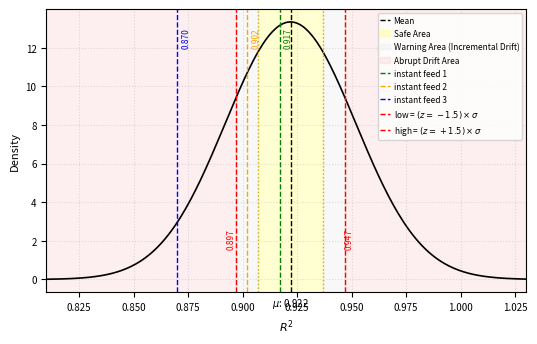

Source code (Python):
import numpy as np
import matplotlib.pyplot as plt
from matplotlib.patches import Patch
from scipy.stats import norm

# ---- Data & stats ----
r_squared_list = [0.92, 0.93, 0.92, 0.91, 0.93, 0.92, 0.93, 0.92, 0.91, 0.93]
mean_r_squared = np.mean(r_squared_list)
std_r_squared = np.std(r_squared_list)

# Normal curve support
x = np.linspace(min(r_squared_list) - 0.1, max(r_squared_list) + 0.1, 300)
y = norm.pdf(x, mean_r_squared, std_r_squared * 4)
x_min, x_max = x.min(), x.max()

# ---- Safe area & thresholds ----
safe_area = 0.015
left_safe  = mean_r_squared - safe_area
right_safe = mean_r_squared + safe_area

# Keep low/high at least 0.01 away from safe boundaries
min_gap = 0.01
low  = left_safe  - min_gap
high = right_safe + min_gap

# ---- Observations ----
green_offset = 0.005  # below mean, inside safe area
green_obs = np.clip(mean_r_squared - green_offset, left_safe + 1e-6, mean_r_squared - 1e-6)
orange_obs = (left_safe + low) / 2.0           # between low and left_safe
blue_obs   = 0.870                              # below low

# ---- Figure ----
fig, ax = plt.subplots(figsize=(5.5, 3.5), dpi=300)

# PDF (not in legend)
ax.plot(x, y, color='black', linewidth=1.2)

# Mean (legend)
ax.axvline(mean_r_squared, color='k', linestyle='--', linewidth=1, label='Mean')

# Safe area shading (legend)
safe_left  = ax.axvspan(left_safe, mean_r_squared, alpha=0.18, color='yellow', label='Safe Area')
safe_right = ax.axvspan(mean_r_squared, right_safe, alpha=0.18, color='yellow')

# Safe boundaries
ax.axvline(left_safe,  color='goldenrod', linestyle=':', linewidth=1)
ax.axvline(right_safe, color='goldenrod', linestyle=':', linewidth=1)

# Warning areas: between safe boundary and low/high (legend)
warn_left  = ax.axvspan(low, left_safe, alpha=0.15, color='lightgray', label='Warning Area (Incremental Drift)')
warn_right = ax.axvspan(right_safe, high, alpha=0.15, color='lightgray')

# Abrupt drift areas: beyond low/high (legend)
abrupt_left  = ax.axvspan(x_min, low, alpha=0.12, color='lightcoral', label='Abrupt Drift Area')
abrupt_right = ax.axvspan(high, x_max, alpha=0.12, color='lightcoral')

# Low/High thresholds with requested labels
ax.axvline(low,  color='red', linestyle='--', linewidth=1, label='low = $(z=-1.5) \\times \\sigma$')
ax.axvline(high, color='red', linestyle='--', linewidth=1, label='high = $(z=+1.5) \\times \\sigma$')

# Instant feeds (ordered later in legend)
ax.axvline(green_obs,  color='green',  linestyle='--', linewidth=1, label='instant feed 1')
ax.axvline(orange_obs, color='orange', linestyle='--', linewidth=1, label='instant feed 2')
ax.axvline(blue_obs,   color='blue',   linestyle='--', linewidth=1, label='instant feed 3')

# ---- Annotations ----
y_top = max(y)
pad = 0.015 * (ax.get_ylim()[1] - ax.get_ylim()[0])

ax.text(mean_r_squared, ax.get_ylim()[0] - pad, f"$\\mu$: {mean_r_squared:.3f}",
        va='top', ha='center', fontsize=7)

ax.text(green_obs + 0.002, 0.90*y_top, f"{green_obs:.3f}", rotation=90,
        va='bottom', ha='left', color='green', fontsize=6)
ax.text(orange_obs + 0.002, 0.90*y_top, f"{orange_obs:.3f}", rotation=90,
        va='bottom', ha='left', color='orange', fontsize=6)
ax.text(blue_obs + 0.002, 0.90*y_top, f"{blue_obs:.3f}", rotation=90,
        va='bottom', ha='left', color='blue', fontsize=6)

ax.text(low,  0.12*y_top, f"{low:.3f}",  rotation=90, va='bottom', ha='right', color='red', fontsize=6)
ax.text(high, 0.12*y_top, f"{high:.3f}", rotation=90, va='bottom', ha='left',  color='red', fontsize=6)

# ---- Axes cosmetics ----
ax.set_xlabel(r"$R^2$", fontsize=8)
ax.set_ylabel("Density", fontsize=8)
ax.tick_params(axis='both', labelsize=7)
ax.grid(True, linestyle=':', alpha=0.4)
ax.set_xlim(x_min, x_max)

# ---- Legend (custom order, compact) ----
handles, labels = ax.get_legend_handles_labels()
lookup = dict(zip(labels, handles))
legend_order = [
    'Mean',
    'Safe Area',
    'Warning Area (Incremental Drift)',
    'Abrupt Drift Area',
    'instant feed 1',
    'instant feed 2',
    'instant feed 3',
    'low = $(z=-1.5) \\times \\sigma$',
    'high = $(z=+1.5) \\times \\sigma$',
]
ordered_handles = [lookup[l] for l in legend_order if l in lookup]
ordered_labels  = [l for l in legend_order if l in lookup]

ax.legend(ordered_handles, ordered_labels,
          fontsize=6, frameon=True, loc='upper right',
          handlelength=1.2, handletextpad=0.4, borderpad=0.3)

plt.tight_layout()
plt.show()
